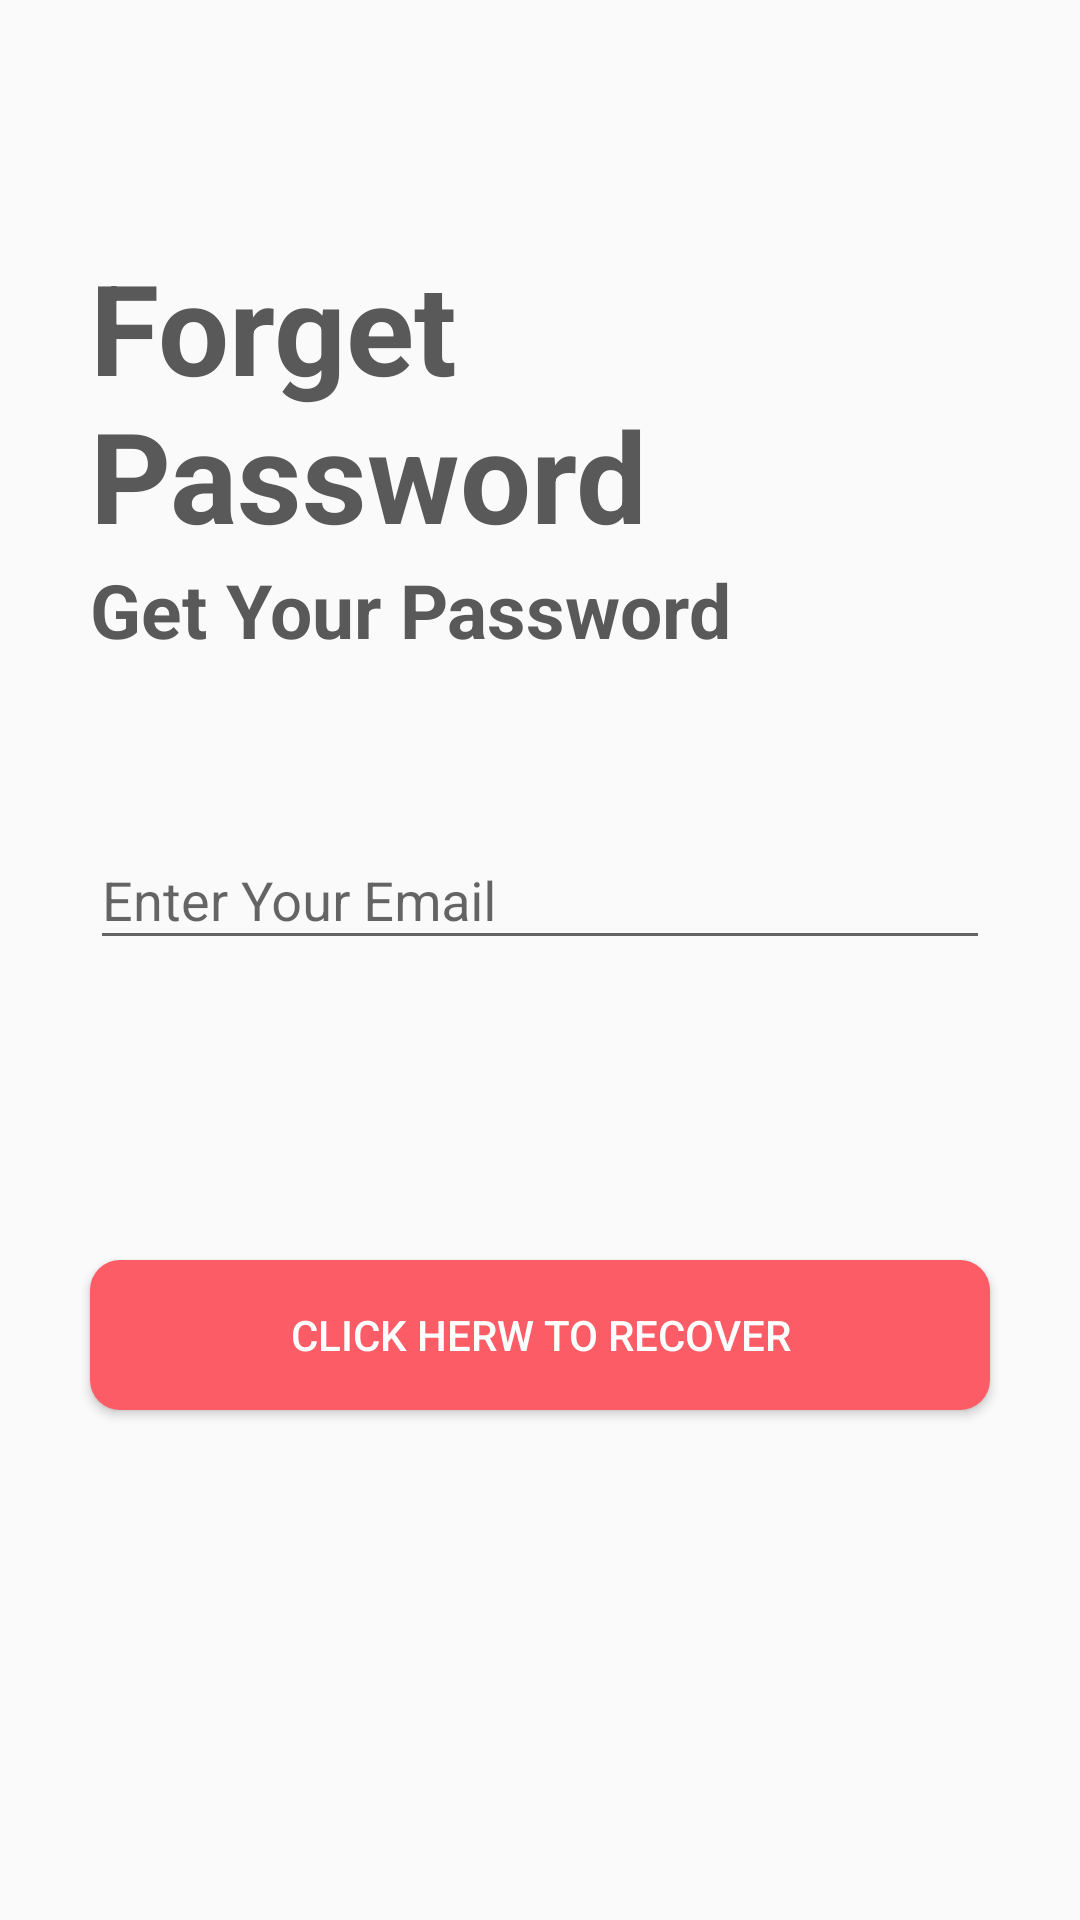

Here is an Android app screen rendered from its layout file. Give the layout XML and the strings, colors and styles it references.
<!-- AndroidManifest.xml: application theme Theme.Karu_Android_app -->
<!-- res/layout/activity_forget.xml -->
<?xml version="1.0" encoding="utf-8"?>
<RelativeLayout xmlns:android="http://schemas.android.com/apk/res/android"
    xmlns:app="http://schemas.android.com/apk/res-auto"
    xmlns:tools="http://schemas.android.com/tools"
    android:layout_width="match_parent"
    android:layout_height="match_parent"
    tools:context=".forget">

    <RelativeLayout
        android:layout_width="match_parent"
        android:layout_height="wrap_content"
        android:layout_centerInParent="true"
        android:id="@+id/center"
        ></RelativeLayout>

    <TextView
        android:layout_width="match_parent"
        android:layout_height="wrap_content"
        android:text="Forget Password"
        android:textSize="42dp"
        android:textStyle="bold"
        android:layout_marginLeft="30dp"
        android:layout_marginRight="30dp"
        android:layout_above="@id/text1"
        android:textColor="#595959"
        ></TextView>
    <TextView
        android:layout_width="match_parent"
        android:layout_height="wrap_content"
        android:text="Get Your Password"
        android:textSize="25sp"
        android:layout_marginLeft="30dp"
        android:layout_marginRight="30dp"
        android:id="@+id/text1"
        android:textStyle="bold"
        android:layout_marginBottom="100dp"
        android:layout_above="@id/center"
        android:textColor="#595959"
        ></TextView>

    <com.google.android.material.textfield.TextInputLayout
        android:layout_height="wrap_content"
        android:layout_width="match_parent"
        android:layout_above="@id/center"
        android:layout_marginRight="30dp"
        android:layout_marginLeft="30dp">
        <EditText
            android:layout_width="match_parent"
            android:layout_height="wrap_content"
            android:hint="Enter Your Email"
            android:id="@+id/confirm_email"
            android:inputType="textEmailAddress">

        </EditText>




    </com.google.android.material.textfield.TextInputLayout>

    <Button
        android:id="@+id/recover"
        android:layout_width="match_parent"
        android:layout_height="50dp"
        android:layout_below="@id/center"
        android:layout_marginLeft="30dp"
        android:layout_marginTop="100dp"
        android:layout_marginRight="30dp"
        android:background="@drawable/button_design"
        android:text="Click Herw To recover"
        android:textColor="@color/white">

    </Button>



</RelativeLayout>
<!-- resources referenced by this layout -->
<resources>
  <color name="white">#FFFFFFFF</color>
  <!-- drawable button_design (drawable) -->
  <?xml version="1.0" encoding="utf-8"?>
  <ripple xmlns:android="http://schemas.android.com/apk/res/android"
      android:color="#8B0B3F8F">
  
      <item>
          <shape android:shape="rectangle">
              <corners android:radius="10dp"/>
              <solid android:color="#fc5c65"/>
  
          </shape>
      </item>
  
  </ripple>
  <style name="Theme.Karu_Android_app" parent="Theme.AppCompat.Light.NoActionBar">
          
          <item name="colorPrimary">@color/scarlet_Red_dark</item>
          <item name="colorPrimaryVariant">@color/scarlet_Red_dark</item>
          <item name="colorOnPrimary">@color/white</item>
          
          <item name="colorSecondary">@color/scarlet_Red</item>
          <item name="colorSecondaryVariant">@color/scarlet_Red_dark</item>
          <item name="colorOnSecondary">@color/black</item>
          
          <item name="android:statusBarColor" tools:targetApi="l">?attr/colorOnPrimary</item>
          <item name="android:windowLightStatusBar">true</item>
          
      </style>
  <color name="scarlet_Red_dark">#CA2005</color>
  <color name="scarlet_Red">#fc5c65</color>
  <color name="black">#FF000000</color>
</resources>
